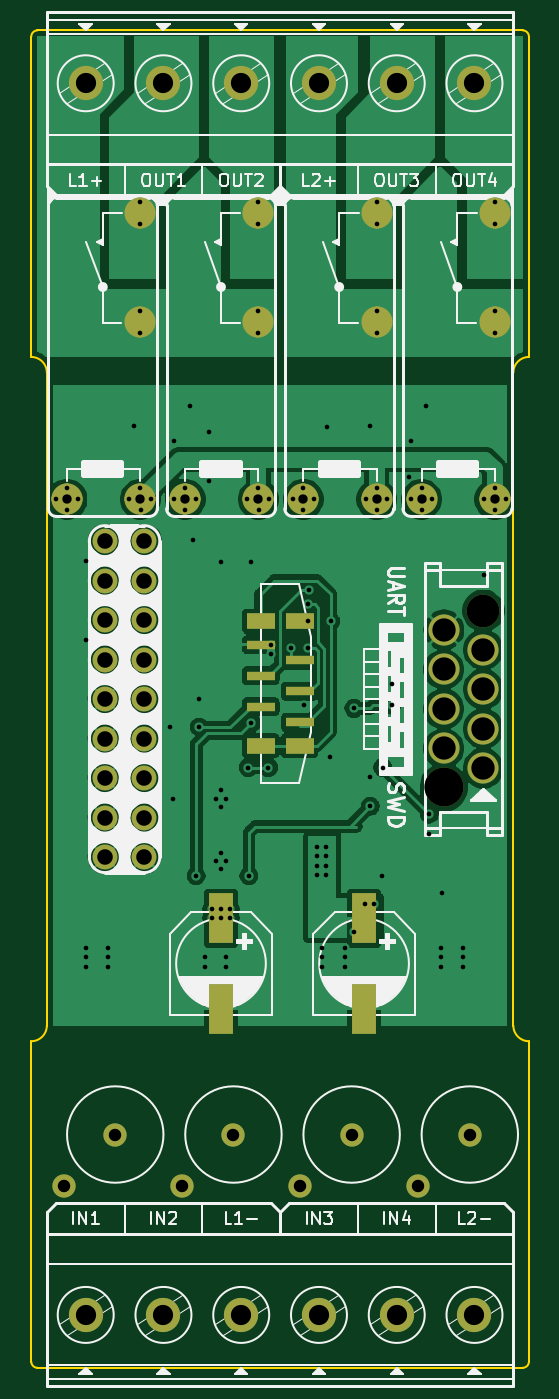
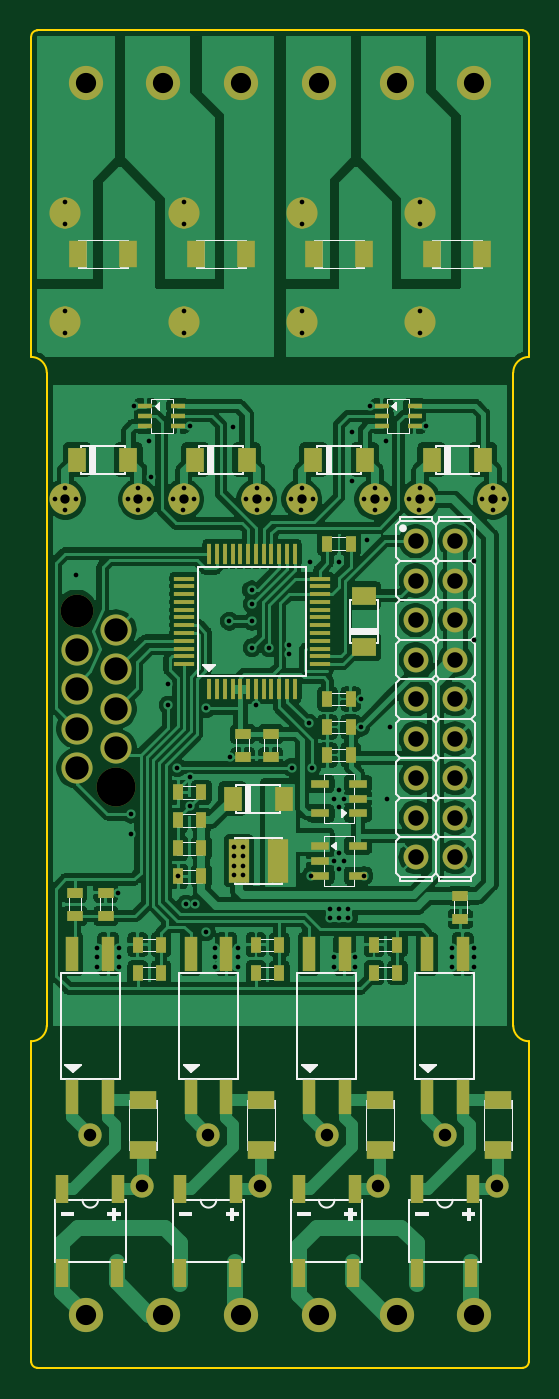
Circuit board: 11 layer files. Board 32.0 x 86.0 mm.
- bottom_copper: Base-B_Cu.gbl (245512 bytes)
- bottom_mask: Base-B_Mask.gbs (7981 bytes)
- paste: Base-B_Paste.gbp (5060 bytes)
- bottom_silk: Base-B_SilkS.gbo (46855 bytes)
- outline: Base-Edge_Cuts.gm1 (1499 bytes)
- top_copper: Base-F_Cu.gtl (118230 bytes)
- top_mask: Base-F_Mask.gts (3842 bytes)
- paste: Base-F_Paste.gtp (926 bytes)
- top_silk: Base-F_SilkS.gto (45535 bytes)
- drill: Base-NPTH.drl (327 bytes)
- drill: Base-PTH.drl (3814 bytes)

=== bottom_copper: Base-B_Cu.gbl (245512 bytes, source omitted) ===
=== bottom_mask: Base-B_Mask.gbs (7981 bytes, source omitted) ===
=== paste: Base-B_Paste.gbp ===
G04 #@! TF.GenerationSoftware,KiCad,Pcbnew,(5.1.9)-1*
G04 #@! TF.CreationDate,2023-02-03T00:57:47+01:00*
G04 #@! TF.ProjectId,Base,42617365-2e6b-4696-9361-645f70636258,rev?*
G04 #@! TF.SameCoordinates,Original*
G04 #@! TF.FileFunction,Paste,Bot*
G04 #@! TF.FilePolarity,Positive*
%FSLAX46Y46*%
G04 Gerber Fmt 4.6, Leading zero omitted, Abs format (unit mm)*
G04 Created by KiCad (PCBNEW (5.1.9)-1) date 2023-02-03 00:57:47*
%MOMM*%
%LPD*%
G01*
G04 APERTURE LIST*
%ADD10R,0.800000X2.200000*%
%ADD11R,1.000000X0.700000*%
%ADD12R,1.200000X0.550000*%
%ADD13R,1.200000X1.700000*%
%ADD14R,1.700000X1.200000*%
%ADD15R,0.700000X1.000000*%
%ADD16R,1.200000X1.600000*%
%ADD17R,1.300000X0.250000*%
%ADD18R,0.250000X1.300000*%
%ADD19R,0.900000X0.350000*%
%ADD20R,1.300000X2.800000*%
%ADD21R,0.800000X1.800000*%
%ADD22R,1.600000X1.200000*%
G04 APERTURE END LIST*
D10*
X35750000Y-73400000D03*
X33450000Y-73400000D03*
X33450000Y-82600000D03*
X35750000Y-82600000D03*
D11*
X18400000Y-71150000D03*
X18400000Y-69650000D03*
D12*
X24993500Y-66447500D03*
X24993500Y-68352500D03*
X27406500Y-68352500D03*
X27406500Y-67400000D03*
X27406500Y-66447500D03*
D13*
X17000000Y-28400000D03*
X20200000Y-28400000D03*
X24600000Y-28400000D03*
X27800000Y-28400000D03*
X32200000Y-28400000D03*
X35400000Y-28400000D03*
X39800000Y-28400000D03*
X43000000Y-28400000D03*
D14*
X16000000Y-86000000D03*
X16000000Y-82800000D03*
X23600000Y-86000000D03*
X23600000Y-82800000D03*
X31200000Y-86000000D03*
X31200000Y-82800000D03*
X38800000Y-86000000D03*
X38800000Y-82800000D03*
D15*
X22450000Y-72800000D03*
X23950000Y-72800000D03*
X30050000Y-72800000D03*
X31550000Y-72800000D03*
X37650000Y-72800000D03*
X39150000Y-72800000D03*
D11*
X41200000Y-70950000D03*
X41200000Y-69450000D03*
X32400000Y-60750000D03*
X32400000Y-59250000D03*
D16*
X20250000Y-41600000D03*
X16950000Y-41600000D03*
X27850000Y-41600000D03*
X24550000Y-41600000D03*
X35450000Y-41600000D03*
X32150000Y-41600000D03*
X43050000Y-41600000D03*
X39750000Y-41600000D03*
D10*
X20550000Y-73400000D03*
X18250000Y-73400000D03*
X18250000Y-82600000D03*
X20550000Y-82600000D03*
X28150000Y-73400000D03*
X25850000Y-73400000D03*
X25850000Y-82600000D03*
X28150000Y-82600000D03*
X43350000Y-73400000D03*
X41050000Y-73400000D03*
X41050000Y-82600000D03*
X43350000Y-82600000D03*
D17*
X36150000Y-54750000D03*
X36150000Y-54250000D03*
X36150000Y-53750000D03*
X36150000Y-53250000D03*
X36150000Y-52750000D03*
X36150000Y-52250000D03*
X36150000Y-51750000D03*
X36150000Y-51250000D03*
X36150000Y-50750000D03*
X36150000Y-50250000D03*
X36150000Y-49750000D03*
X36150000Y-49250000D03*
D18*
X34550000Y-47650000D03*
X34050000Y-47650000D03*
X33550000Y-47650000D03*
X33050000Y-47650000D03*
X32550000Y-47650000D03*
X32050000Y-47650000D03*
X31550000Y-47650000D03*
X31050000Y-47650000D03*
X30550000Y-47650000D03*
X30050000Y-47650000D03*
X29550000Y-47650000D03*
X29050000Y-47650000D03*
D17*
X27450000Y-49250000D03*
X27450000Y-49750000D03*
X27450000Y-50250000D03*
X27450000Y-50750000D03*
X27450000Y-51250000D03*
X27450000Y-51750000D03*
X27450000Y-52250000D03*
X27450000Y-52750000D03*
X27450000Y-53250000D03*
X27450000Y-53750000D03*
X27450000Y-54250000D03*
X27450000Y-54750000D03*
D18*
X29050000Y-56350000D03*
X29550000Y-56350000D03*
X30050000Y-56350000D03*
X30550000Y-56350000D03*
X31050000Y-56350000D03*
X31550000Y-56350000D03*
X32050000Y-56350000D03*
X32550000Y-56350000D03*
X33050000Y-56350000D03*
X33550000Y-56350000D03*
X34050000Y-56350000D03*
X34550000Y-56350000D03*
D12*
X27406500Y-64352500D03*
X27406500Y-62447500D03*
X24993500Y-62447500D03*
X24993500Y-63400000D03*
X24993500Y-64352500D03*
D15*
X23950000Y-74600000D03*
X22450000Y-74600000D03*
X31550000Y-74600000D03*
X30050000Y-74600000D03*
X39150000Y-74600000D03*
X37650000Y-74600000D03*
D11*
X43200000Y-69450000D03*
X43200000Y-70950000D03*
D19*
X23450000Y-38800000D03*
X23450000Y-38150000D03*
X23450000Y-39450000D03*
X21350000Y-39450000D03*
X21350000Y-38150000D03*
X21350000Y-38800000D03*
X38650000Y-38800000D03*
X38650000Y-38150000D03*
X38650000Y-39450000D03*
X36550000Y-39450000D03*
X36550000Y-38150000D03*
X36550000Y-38800000D03*
D11*
X30600000Y-59250000D03*
X30600000Y-60750000D03*
D15*
X25450000Y-58800000D03*
X26950000Y-58800000D03*
X26950000Y-57000000D03*
X25450000Y-57000000D03*
X26950000Y-60600000D03*
X25450000Y-60600000D03*
X36550000Y-66600000D03*
X35050000Y-66600000D03*
D16*
X33050000Y-63400000D03*
X29750000Y-63400000D03*
D20*
X32650000Y-67400000D03*
X30150000Y-67400000D03*
D15*
X35050000Y-64800000D03*
X36550000Y-64800000D03*
X35050000Y-63000000D03*
X36550000Y-63000000D03*
D21*
X21200000Y-93900000D03*
X17700000Y-93900000D03*
X17600000Y-88500000D03*
X21200000Y-88500000D03*
X28800000Y-93900000D03*
X25300000Y-93900000D03*
X25200000Y-88500000D03*
X28800000Y-88500000D03*
X36400000Y-93900000D03*
X32900000Y-93900000D03*
X32800000Y-88500000D03*
X36400000Y-88500000D03*
X44000000Y-93900000D03*
X40500000Y-93900000D03*
X40400000Y-88500000D03*
X44000000Y-88500000D03*
D15*
X36550000Y-68400000D03*
X35050000Y-68400000D03*
X25450000Y-47000000D03*
X26950000Y-47000000D03*
D22*
X24600000Y-50350000D03*
X24600000Y-53650000D03*
M02*

=== bottom_silk: Base-B_SilkS.gbo (46855 bytes, source omitted) ===
=== outline: Base-Edge_Cuts.gm1 ===
G04 #@! TF.GenerationSoftware,KiCad,Pcbnew,(5.1.9)-1*
G04 #@! TF.CreationDate,2023-02-03T00:57:47+01:00*
G04 #@! TF.ProjectId,Base,42617365-2e6b-4696-9361-645f70636258,rev?*
G04 #@! TF.SameCoordinates,Original*
G04 #@! TF.FileFunction,Profile,NP*
%FSLAX46Y46*%
G04 Gerber Fmt 4.6, Leading zero omitted, Abs format (unit mm)*
G04 Created by KiCad (PCBNEW (5.1.9)-1) date 2023-02-03 00:57:47*
%MOMM*%
%LPD*%
G01*
G04 APERTURE LIST*
G04 #@! TA.AperFunction,Profile*
%ADD10C,0.150000*%
G04 #@! TD*
G04 APERTURE END LIST*
D10*
X46000000Y-79000000D02*
X46000000Y-99600000D01*
X14000000Y-14400000D02*
G75*
G02*
X14400000Y-14000000I400000J0D01*
G01*
X15000000Y-36000000D02*
X15000000Y-78000000D01*
X14000000Y-14400000D02*
X14000000Y-35000000D01*
X15000000Y-78000000D02*
G75*
G02*
X14000000Y-79000000I-1000000J0D01*
G01*
X14000000Y-35000000D02*
G75*
G02*
X15000000Y-36000000I0J-1000000D01*
G01*
X45000000Y-36000000D02*
X45000000Y-78000000D01*
X45000000Y-36000000D02*
G75*
G02*
X46000000Y-35000000I1000000J0D01*
G01*
X46000000Y-79000000D02*
G75*
G02*
X45000000Y-78000000I0J1000000D01*
G01*
X46000000Y-99600000D02*
G75*
G02*
X45600000Y-100000000I-400000J0D01*
G01*
X14400000Y-100000000D02*
X45600000Y-100000000D01*
X14400000Y-100000000D02*
G75*
G02*
X14000000Y-99600000I0J400000D01*
G01*
X46000000Y-14400000D02*
X46000000Y-35000000D01*
X45600000Y-14000000D02*
G75*
G02*
X46000000Y-14400000I0J-400000D01*
G01*
X14400000Y-14000000D02*
X45600000Y-14000000D01*
X14000000Y-79000000D02*
X14000000Y-99600000D01*
M02*

=== top_copper: Base-F_Cu.gtl (118230 bytes, source omitted) ===
=== top_mask: Base-F_Mask.gts ===
G04 #@! TF.GenerationSoftware,KiCad,Pcbnew,(5.1.9)-1*
G04 #@! TF.CreationDate,2023-02-03T00:57:47+01:00*
G04 #@! TF.ProjectId,Base,42617365-2e6b-4696-9361-645f70636258,rev?*
G04 #@! TF.SameCoordinates,Original*
G04 #@! TF.FileFunction,Soldermask,Top*
G04 #@! TF.FilePolarity,Negative*
%FSLAX46Y46*%
G04 Gerber Fmt 4.6, Leading zero omitted, Abs format (unit mm)*
G04 Created by KiCad (PCBNEW (5.1.9)-1) date 2023-02-03 00:57:47*
%MOMM*%
%LPD*%
G01*
G04 APERTURE LIST*
%ADD10R,1.800000X1.000000*%
%ADD11R,1.800000X0.600000*%
%ADD12C,1.600000*%
%ADD13C,0.600000*%
%ADD14C,2.000000*%
%ADD15C,2.200000*%
%ADD16C,2.100000*%
%ADD17C,2.500000*%
%ADD18C,1.500000*%
%ADD19R,1.600000X3.200000*%
G04 APERTURE END LIST*
D10*
X28750000Y-60000000D03*
X31250000Y-52000000D03*
X28750000Y-52000000D03*
X31250000Y-60000000D03*
D11*
X31250000Y-54500000D03*
X28750000Y-53500000D03*
X31250000Y-56500000D03*
X28750000Y-55500000D03*
X28750000Y-57500000D03*
X31250000Y-58500000D03*
D12*
X18730000Y-54460000D03*
X18730000Y-64620000D03*
X18730000Y-62080000D03*
X18730000Y-49380000D03*
X18730000Y-67160000D03*
X18730000Y-46840000D03*
X18730000Y-59540000D03*
X18730000Y-57000000D03*
X18730000Y-51920000D03*
X21270000Y-67160000D03*
X21270000Y-46840000D03*
X21270000Y-49380000D03*
X21270000Y-51920000D03*
X21270000Y-54460000D03*
X21270000Y-57000000D03*
X21270000Y-59540000D03*
X21270000Y-62080000D03*
X21270000Y-64620000D03*
D13*
X21000000Y-26450000D03*
X21000000Y-25050000D03*
X21000000Y-33450000D03*
X21000000Y-32050000D03*
D14*
X21000000Y-25750000D03*
X21000000Y-44150000D03*
X16300000Y-44150000D03*
X21000000Y-32750000D03*
D13*
X21000000Y-43450000D03*
X20300000Y-44150000D03*
X21050000Y-44850000D03*
X21700000Y-44150000D03*
X17000000Y-44150000D03*
X15600000Y-44150000D03*
X16300000Y-43450000D03*
X16300000Y-44850000D03*
D15*
X17500000Y-17400000D03*
X27500000Y-17400000D03*
X22500000Y-17400000D03*
X32500000Y-17400000D03*
X37500000Y-17400000D03*
X42500000Y-17400000D03*
D13*
X43800000Y-26450000D03*
X43800000Y-25050000D03*
X43800000Y-33450000D03*
X43800000Y-32050000D03*
D14*
X43800000Y-25750000D03*
X43800000Y-44150000D03*
X39100000Y-44150000D03*
X43800000Y-32750000D03*
D13*
X43800000Y-43450000D03*
X43100000Y-44150000D03*
X43850000Y-44850000D03*
X44500000Y-44150000D03*
X39800000Y-44150000D03*
X38400000Y-44150000D03*
X39100000Y-43450000D03*
X39100000Y-44850000D03*
X36200000Y-26450000D03*
X36200000Y-25050000D03*
X36200000Y-33450000D03*
X36200000Y-32050000D03*
D14*
X36200000Y-25750000D03*
X36200000Y-44150000D03*
X31500000Y-44150000D03*
X36200000Y-32750000D03*
D13*
X36200000Y-43450000D03*
X35500000Y-44150000D03*
X36250000Y-44850000D03*
X36900000Y-44150000D03*
X32200000Y-44150000D03*
X30800000Y-44150000D03*
X31500000Y-43450000D03*
X31500000Y-44850000D03*
X28600000Y-26450000D03*
X28600000Y-25050000D03*
X28600000Y-33450000D03*
X28600000Y-32050000D03*
D14*
X28600000Y-25750000D03*
X28600000Y-44150000D03*
X23900000Y-44150000D03*
X28600000Y-32750000D03*
D13*
X28600000Y-43450000D03*
X27900000Y-44150000D03*
X28650000Y-44850000D03*
X29300000Y-44150000D03*
X24600000Y-44150000D03*
X23200000Y-44150000D03*
X23900000Y-43450000D03*
X23900000Y-44850000D03*
D15*
X42500000Y-96600000D03*
X32500000Y-96600000D03*
X37500000Y-96600000D03*
X27500000Y-96600000D03*
X22500000Y-96600000D03*
X17500000Y-96600000D03*
D16*
X43070000Y-51320000D03*
D14*
X40530000Y-52555000D03*
X43070000Y-53825000D03*
D17*
X40530000Y-62680000D03*
D14*
X40530000Y-57635000D03*
X43070000Y-58905000D03*
X43070000Y-61445000D03*
X40530000Y-60175000D03*
X43070000Y-56365000D03*
X40530000Y-55095000D03*
D18*
X16076598Y-88323402D03*
X19400000Y-85000000D03*
X23676598Y-88323402D03*
X27000000Y-85000000D03*
X31276598Y-88323402D03*
X34600000Y-85000000D03*
X38876598Y-88323402D03*
X42200000Y-85000000D03*
D19*
X35400000Y-76900000D03*
X35400000Y-71100000D03*
X26200000Y-71100000D03*
X26200000Y-76900000D03*
M02*

=== paste: Base-F_Paste.gtp ===
G04 #@! TF.GenerationSoftware,KiCad,Pcbnew,(5.1.9)-1*
G04 #@! TF.CreationDate,2023-02-03T00:57:47+01:00*
G04 #@! TF.ProjectId,Base,42617365-2e6b-4696-9361-645f70636258,rev?*
G04 #@! TF.SameCoordinates,Original*
G04 #@! TF.FileFunction,Paste,Top*
G04 #@! TF.FilePolarity,Positive*
%FSLAX46Y46*%
G04 Gerber Fmt 4.6, Leading zero omitted, Abs format (unit mm)*
G04 Created by KiCad (PCBNEW (5.1.9)-1) date 2023-02-03 00:57:47*
%MOMM*%
%LPD*%
G01*
G04 APERTURE LIST*
%ADD10R,1.800000X1.000000*%
%ADD11R,1.800000X0.600000*%
%ADD12R,1.600000X3.200000*%
G04 APERTURE END LIST*
D10*
X28750000Y-60000000D03*
X31250000Y-52000000D03*
X28750000Y-52000000D03*
X31250000Y-60000000D03*
D11*
X31250000Y-54500000D03*
X28750000Y-53500000D03*
X31250000Y-56500000D03*
X28750000Y-55500000D03*
X28750000Y-57500000D03*
X31250000Y-58500000D03*
D12*
X35400000Y-76900000D03*
X35400000Y-71100000D03*
X26200000Y-71100000D03*
X26200000Y-76900000D03*
M02*

=== top_silk: Base-F_SilkS.gto (45535 bytes, source omitted) ===
=== drill: Base-NPTH.drl ===
M48
; DRILL file {KiCad (5.1.9)-1} date 02/03/23 00:57:48
; FORMAT={-:-/ absolute / inch / decimal}
; #@! TF.CreationDate,2023-02-03T00:57:48+01:00
; #@! TF.GenerationSoftware,Kicad,Pcbnew,(5.1.9)-1
; #@! TF.FileFunction,NonPlated,1,2,NPTH
FMAT,2
INCH
T1C0.0827
T2C0.0984
%
G90
G05
T1
X1.6957Y-2.0205
T2
X1.5957Y-2.4677
T0
M30

=== drill: Base-PTH.drl ===
M48
; DRILL file {KiCad (5.1.9)-1} date 02/03/23 00:57:48
; FORMAT={-:-/ absolute / inch / decimal}
; #@! TF.CreationDate,2023-02-03T00:57:48+01:00
; #@! TF.GenerationSoftware,Kicad,Pcbnew,(5.1.9)-1
; #@! TF.FileFunction,Plated,1,2,PTH
FMAT,2
INCH
T1C0.0118
T2C0.0236
T3C0.0256
T4C0.0315
T5C0.0394
T6C0.0512
T7C0.0591
%
G90
G05
T1
X0.6142Y-1.7382
X0.6417Y-1.7106
X0.6417Y-1.7657
X0.6693Y-1.7382
X0.689Y-1.8937
X0.689Y-2.0945
X0.6909Y-2.874
X0.6909Y-2.8976
X0.6909Y-2.9213
X0.7461Y-2.874
X0.7461Y-2.8976
X0.7461Y-2.9213
X0.7992Y-1.7382
X0.811Y-1.5531
X0.8268Y-0.9862
X0.8268Y-1.0413
X0.8268Y-1.2618
X0.8268Y-1.3169
X0.8268Y-1.7106
X0.8287Y-1.7657
X0.8543Y-1.7382
X0.9016Y-2.315
X0.9094Y-2.4961
X0.9134Y-1.5906
X0.9134Y-1.7382
X0.9409Y-1.7106
X0.9409Y-1.7657
X0.9528Y-1.502
X0.9606Y-1.8425
X0.9685Y-1.7382
X0.9685Y-2.6909
X0.9764Y-2.2441
X0.9764Y-2.315
X0.9902Y-2.8976
X0.9902Y-2.9213
X1.0Y-1.5669
X1.0Y-1.6929
X1.0079Y-2.7756
X1.0079Y-2.7992
X1.0197Y-2.4961
X1.0197Y-2.6535
X1.0315Y-1.8976
X1.0315Y-2.4754
X1.0315Y-2.5167
X1.0315Y-2.6329
X1.0315Y-2.6742
X1.0315Y-2.7756
X1.0315Y-2.7992
X1.0433Y-2.4961
X1.0433Y-2.6535
X1.0453Y-2.8976
X1.0453Y-2.9213
X1.0551Y-2.7756
X1.0551Y-2.7992
X1.0984Y-1.7382
X1.1004Y-2.4173
X1.1024Y-2.6909
X1.1063Y-1.8976
X1.1086Y-2.3054
X1.126Y-0.9862
X1.126Y-1.0413
X1.126Y-1.2618
X1.126Y-1.3169
X1.126Y-1.7106
X1.128Y-1.7657
X1.1516Y-2.4173
X1.1535Y-1.7382
X1.1575Y-2.1063
X1.1575Y-2.1299
X1.2087Y-2.1142
X1.2126Y-1.7382
X1.2402Y-1.7106
X1.2402Y-1.7657
X1.2421Y-2.2598
X1.252Y-2.0039
X1.252Y-2.0472
X1.252Y-2.1142
X1.2531Y-1.9676
X1.2677Y-1.7382
X1.2736Y-2.6181
X1.2736Y-2.6417
X1.2736Y-2.6654
X1.2736Y-2.689
X1.2874Y-2.874
X1.2874Y-2.8976
X1.2874Y-2.9213
X1.2972Y-2.6181
X1.2972Y-2.6417
X1.2972Y-2.6654
X1.2972Y-2.689
X1.2992Y-1.5551
X1.3071Y-2.3917
X1.3091Y-2.0472
X1.3445Y-2.874
X1.3445Y-2.8976
X1.3445Y-2.9213
X1.3681Y-2.2677
X1.3681Y-2.8327
X1.3957Y-2.7638
X1.3976Y-1.7382
X1.4094Y-1.5531
X1.4094Y-2.4409
X1.4094Y-2.5157
X1.4193Y-2.7638
X1.4252Y-0.9862
X1.4252Y-1.0413
X1.4252Y-1.2618
X1.4252Y-1.3169
X1.4252Y-1.7106
X1.4272Y-1.7657
X1.439Y-2.6929
X1.4409Y-2.4173
X1.4528Y-1.7382
X1.4646Y-2.2047
X1.4646Y-2.2598
X1.5079Y-1.6811
X1.5118Y-1.5906
X1.5118Y-1.7382
X1.5394Y-1.7106
X1.5394Y-1.7657
X1.5512Y-1.502
X1.5591Y-2.5354
X1.5591Y-2.5866
X1.5669Y-1.7382
X1.5886Y-2.874
X1.5886Y-2.8976
X1.5886Y-2.9213
X1.5906Y-2.7343
X1.6437Y-2.874
X1.6437Y-2.8976
X1.6437Y-2.9213
X1.6969Y-1.7382
X1.6969Y-1.9291
X1.7244Y-0.9862
X1.7244Y-1.0413
X1.7244Y-1.2618
X1.7244Y-1.3169
X1.7244Y-1.7106
X1.7264Y-1.7657
X1.752Y-1.7382
T2
X0.6417Y-1.7382
X0.8268Y-1.7382
X0.9409Y-1.7382
X1.126Y-1.7382
X1.2402Y-1.7382
X1.4252Y-1.7382
X1.5394Y-1.7382
X1.7244Y-1.7382
T4
X0.6329Y-3.4773
X0.7638Y-3.3465
X0.9321Y-3.4773
X1.063Y-3.3465
X1.2314Y-3.4773
X1.3622Y-3.3465
X1.5306Y-3.4773
X1.6614Y-3.3465
T5
X0.7374Y-1.8441
X0.7374Y-1.9441
X0.7374Y-2.0441
X0.7374Y-2.1441
X0.7374Y-2.2441
X0.7374Y-2.3441
X0.7374Y-2.4441
X0.7374Y-2.5441
X0.7374Y-2.6441
X0.8374Y-1.8441
X0.8374Y-1.9441
X0.8374Y-2.0441
X0.8374Y-2.1441
X0.8374Y-2.2441
X0.8374Y-2.3441
X0.8374Y-2.4441
X0.8374Y-2.5441
X0.8374Y-2.6441
T6
X0.689Y-0.685
X0.689Y-3.8031
X0.8858Y-0.685
X0.8858Y-3.8031
X1.0827Y-0.685
X1.0827Y-3.8031
X1.2795Y-0.685
X1.2795Y-3.8031
X1.4764Y-0.685
X1.4764Y-3.8031
X1.6732Y-0.685
X1.6732Y-3.8031
T7
X1.5957Y-2.0691
X1.5957Y-2.1691
X1.5957Y-2.2691
X1.5957Y-2.3691
X1.6957Y-2.1191
X1.6957Y-2.2191
X1.6957Y-2.3191
X1.6957Y-2.4191
T3
G00X0.8396Y-1.0138
M15
G01X0.814Y-1.0138
M16
G05
G00X0.8396Y-1.2894
M15
G01X0.814Y-1.2894
M16
G05
G00X1.1388Y-1.0138
M15
G01X1.1132Y-1.0138
M16
G05
G00X1.1388Y-1.2894
M15
G01X1.1132Y-1.2894
M16
G05
G00X1.438Y-1.0138
M15
G01X1.4124Y-1.0138
M16
G05
G00X1.438Y-1.2894
M15
G01X1.4124Y-1.2894
M16
G05
G00X1.7372Y-1.0138
M15
G01X1.7116Y-1.0138
M16
G05
G00X1.7372Y-1.2894
M15
G01X1.7116Y-1.2894
M16
G05
T0
M30

